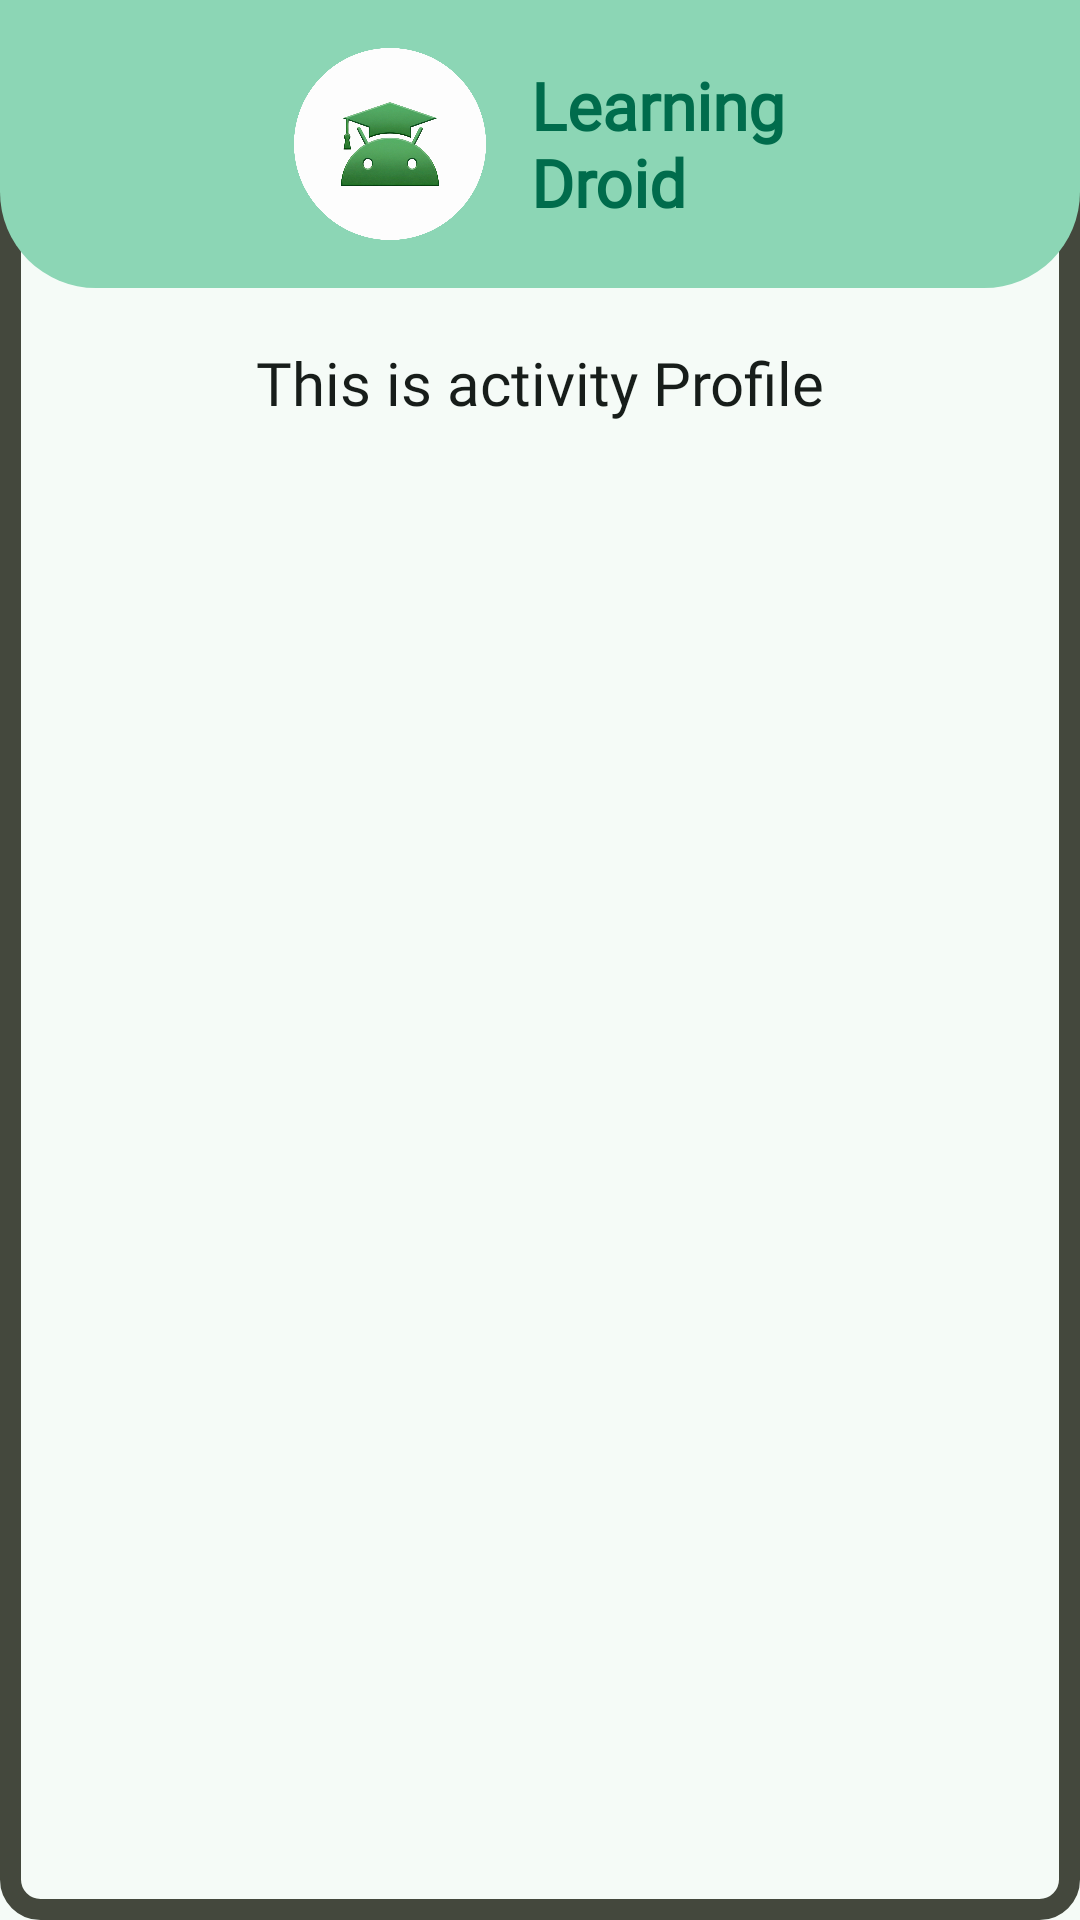

Layout XML and referenced resources for this Android screen:
<!-- AndroidManifest.xml: application theme Theme.LearningDroid -->
<!-- res/layout/activity_nav_profile.xml -->
<?xml version="1.0" encoding="utf-8"?>
<FrameLayout xmlns:android="http://schemas.android.com/apk/res/android"
    android:id="@+id/rootContainer"
    android:layout_width="match_parent"
    android:layout_height="match_parent"
    android:background="?attr/colorSurface">

    <RelativeLayout
        xmlns:tools="http://schemas.android.com/tools"
        android:id="@+id/main"
        android:layout_width="match_parent"
        android:layout_height="match_parent"
        android:layout_marginTop="40dp"
        android:padding="24dp"
        android:background="@drawable/appborder"
        tools:context=".navigation.NavProfileActivity">

        <TextView
            android:id="@+id/textView"
            android:layout_width="match_parent"
            android:layout_height="wrap_content"
            android:layout_marginTop="40dp"
            android:padding="10dp"
            android:text="@string/this_profile"
            android:textAlignment="center"
            android:textColor="?attr/colorOnSurface"
            android:textSize="20sp" />

    </RelativeLayout>
    <include layout="@layout/banner_theme" />

</FrameLayout>
<!-- res/layout/banner_theme.xml (included above) -->
<?xml version="1.0" encoding="utf-8"?>
<LinearLayout xmlns:android="http://schemas.android.com/apk/res/android"
    android:layout_width="match_parent"
    android:layout_height="wrap_content"
    android:background="@drawable/rounded_banner"
    android:gravity="center"
    android:orientation="horizontal"
    android:paddingVertical="16dp">

    <ImageView
        android:layout_width="64dp"
        android:layout_height="64dp"
        android:layout_marginEnd="15dp"
        android:contentDescription="@string/app_name"
        android:src="@drawable/ldlogowhite" />

    <TextView
        android:layout_width="wrap_content"
        android:layout_height="wrap_content"
        android:fontFamily="@font/notosans"
        android:text="@string/learning_droid"
        android:textAlignment="viewStart"
        android:textAllCaps="false"
        android:textAppearance="@style/TextAppearance.AppCompat.Body1"
        android:textColor="?attr/colorPrimary"
        android:textSize="22sp"
        android:textStyle="bold" />

</LinearLayout>
<!-- resources referenced by this layout -->
<resources>
  <!-- drawable appborder (drawable) -->
  <?xml version="1.0" encoding="UTF-8"?>
  <shape xmlns:android="http://schemas.android.com/apk/res/android"
      android:shape="rectangle">
      <corners android:radius="10dp"/>
      <padding android:left="10dp" android:right="10dp" android:top="10dp" android:bottom="10dp"/>
      <stroke android:width="7dp" android:color="#44483D"/>
  </shape>
  <!-- drawable ldlogowhite: png bitmap (drawable, 298112 bytes) -->
  <!-- drawable rounded_banner (drawable) -->
  <?xml version="1.0" encoding="utf-8"?>
  <shape xmlns:android="http://schemas.android.com/apk/res/android"
      android:shape="rectangle">
  
      <solid android:color="?attr/colorPrimaryContainer" />
  
      <corners
          android:topLeftRadius="0dp"
          android:topRightRadius="0dp"
          android:bottomLeftRadius="32dp"
          android:bottomRightRadius="32dp" />
  </shape>
  <string name="app_name" translatable="false">LearningDroid</string>
  <string name="learning_droid" translatable="false">Learning\nDroid</string>
  <string name="this_profile">This is activity Profile</string>
  <style name="Theme.LearningDroid" parent="Base.Theme.LearningDroid" />
  <style name="Base.Theme.LearningDroid" parent="Theme.Material3.DayNight.NoActionBar">
          <item name="colorPrimary">@color/md_theme_light_primary</item>
          <item name="colorOnPrimary">@color/md_theme_light_onPrimary</item>
          <item name="colorPrimaryContainer">@color/md_theme_light_primaryContainer</item>
          <item name="colorOnPrimaryContainer">@color/md_theme_light_onPrimaryContainer</item>
  
          <item name="colorTertiary">@color/md_theme_light_tertiary</item>
  
          <item name="android:colorBackground">@color/md_theme_light_surface</item>
          <item name="colorSurface">@color/md_theme_light_surface</item>
          <item name="colorOnSurface">@color/md_theme_light_onSurface</item>
          <item name="colorOutline">@color/md_theme_light_outline</item>
  
          <item name="android:statusBarColor">@android:color/transparent</item>
  
          <item name="fontFamily">@font/notosans</item>
  
          <item name="android:windowActivityTransitions">true</item>
          <item name="android:windowEnterTransition">@android:transition/explode</item>
          <item name="android:windowExitTransition">@android:transition/explode</item>
      </style>
  <color name="md_theme_light_primary">#006C4C</color>
  <color name="md_theme_light_onPrimary">#FFFFFF</color>
  <color name="md_theme_light_primaryContainer">#8CD6B5</color>
  <color name="md_theme_light_onPrimaryContainer">#002114</color>
  <color name="md_theme_light_tertiary">#3F6373</color>
  <color name="md_theme_light_surface">#F5FBF7</color>
  <color name="md_theme_light_onSurface">#171D1A</color>
  <color name="md_theme_light_outline">#707973</color>
</resources>
